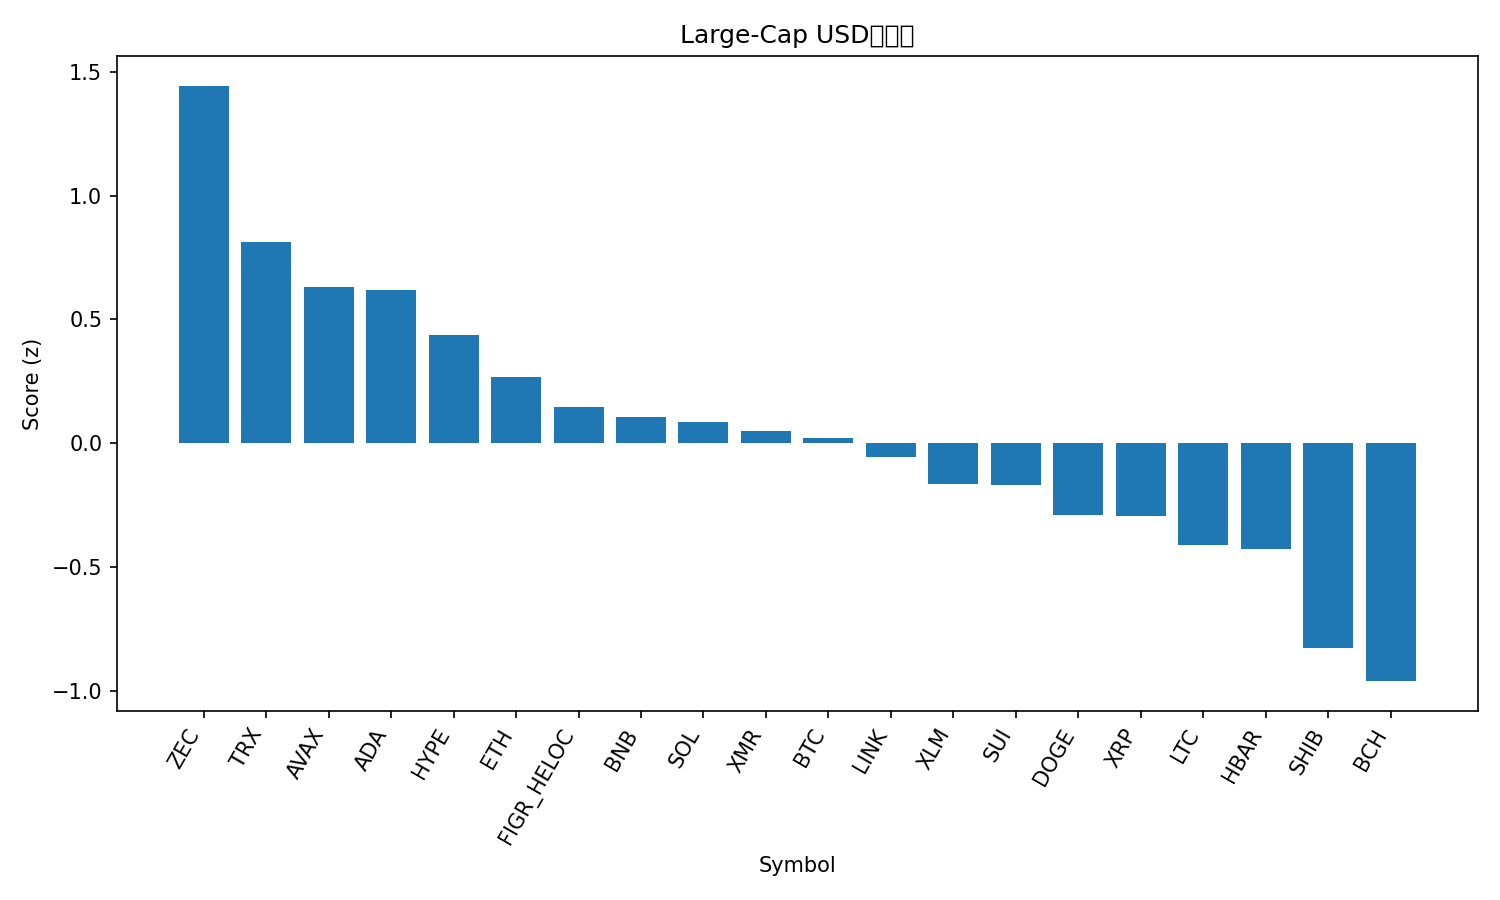

The table this chart was drawn from, first rows:
rank, name, symbol, price, pct_1h, pct_24h, pct_7d, pct_1h_vs_btc, pct_24h_vs_btc, pct_7d_vs_btc, market_cap_rank, market_cap, volume_usd, score
1, Zcash, ZEC, 358.6, 1.756, 4.047, -28.52, 2.186, 4.116, -30.41, 33, 5891033124, 1245638968, 1.444
2, TRON, TRX, 0.2835, 0.3204, 1.617, 2.026, 0.75, 1.686, 0.1376, 9, 26838505236, 510607390, 0.8131
3, Avalanche, AVAX, 14.73, -0.1752, 2.989, -1.516, 0.2544, 3.058, -3.405, 30, 6317647796, 529341052, 0.6294
4, Cardano, ADA, 0.4478, -0.2081, 2.353, 3.38, 0.2214, 2.422, 1.492, 11, 16394182195, 850797647, 0.62
5, Hyperliquid, HYPE, 34.64, 0.0358, 1.002, -0.243, 0.4654, 1.07, -2.132, 20, 9379596456, 319467457, 0.4368
6, Ethereum, ETH, 3184, -0.9746, 2.759, 5.755, -0.545, 2.828, 3.866, 2, 383474881036, 29631406542, 0.266
7, Figure Heloc, FIGR_HELOC, 1.002, 0.0002195, 0.02768, -3.246, 0.4298, 0.09633, -5.134, 12, 14054982425, 480494894, 0.1475
8, BNB, BNB, 908, -0.4221, 0.574, 2.144, 0.007531, 0.6427, 0.2559, 5, 125005701061, 1746987561, 0.1039
9, Solana, SOL, 142.7, -0.504, 1.008, 0.3112, -0.07443, 1.077, -1.577, 6, 79864251893, 5358164453, 0.0844
10, Monero, XMR, 404.6, -0.2031, -0.7286, 3.556, 0.2265, -0.6599, 1.667, 26, 7458732132, 162069265, 0.0473
11, Bitcoin, BTC, 92637, -0.4296, -0.06865, 1.889, 0.0, 0.0, 0.0, 1, 1846449383407, 70113660627, 0.02222
12, Chainlink, LINK, 14.4, -0.5981, -0.3189, 6.984, -0.1685, -0.2502, 5.095, 18, 10035162850, 857464725, -0.05705
13, Stellar, XLM, 0.2538, -0.08847, -1.765, -0.03205, 0.3411, -1.697, -1.921, 24, 8203386852, 168278698, -0.1652
14, Sui, SUI, 1.68, -0.6033, -1.142, 8.644, -0.1737, -1.073, 6.755, 31, 6281035737, 884211919, -0.1705
15, Dogecoin, DOGE, 0.1492, -0.481, -0.6449, -2.321, -0.05137, -0.5762, -4.21, 10, 22687558903, 1261511479, -0.2885
16, XRP, XRP, 2.14, -0.2318, -1.685, -1.9, 0.1978, -1.617, -3.789, 4, 129284140999, 3305770486, -0.2959
17, Litecoin, LTC, 84.11, -0.4309, -1.321, -3.476, -0.001335, -1.253, -5.364, 29, 6442263307, 576278135, -0.4133
18, Hedera, HBAR, 0.1413, -0.07837, -2.71, -3.391, 0.3512, -2.641, -5.28, 32, 5992538668, 219500843, -0.427
19, Shiba Inu, SHIB, 8.83e-06, -0.4414, -4.185, 1.343, -0.01183, -4.116, -0.5454, 34, 5203980695, 203492122, -0.8294
20, Bitcoin Cash, BCH, 577.7, -1.06, -3.547, 7.94, -0.6308, -3.478, 6.052, 16, 11528411886, 430922889, -0.9618
21, World Liberty Financial, WLFI, 0.1563, -1.08, -2.157, -5.134, -0.65, -2.089, -7.022, 36, 4266873485, 119103592, -1.069
